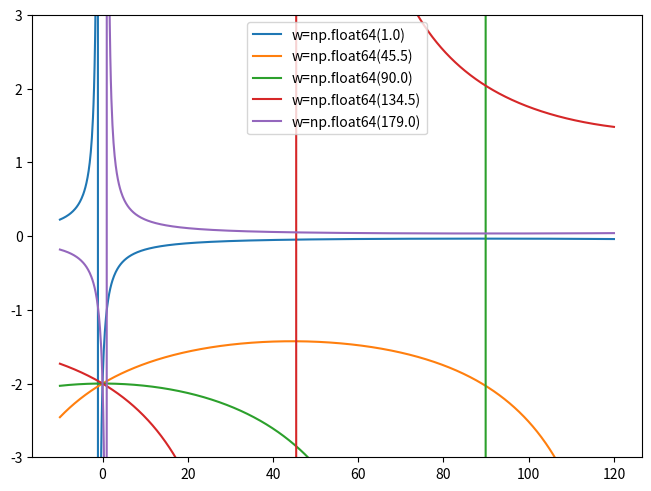

Write Python code to recreate this figure.
# %%
import matplotlib.pyplot as plt
import numpy as np



def intercept(tth, w, d):
    tth = np.deg2rad(tth)
    w = np.deg2rad(w)
    return np.sin(np.pi - w) * d / np.sin(w + tth - np.pi)

d = 2
tth = np.linspace(-10, 120, 1024)

# %% [markdown]
#
# If we do not consider the extended nature of the gague
# volume we get divergences

# %%
fig, ax = plt.subplots(layout='constrained')

for w in np.linspace(1, 179, 5):
    ax.plot(tth, intercept(tth, w, d), label=f'{w=}')
ax.set_ylim(-1.5*d, 1.5*d)
ax.legend()
plt.show()
